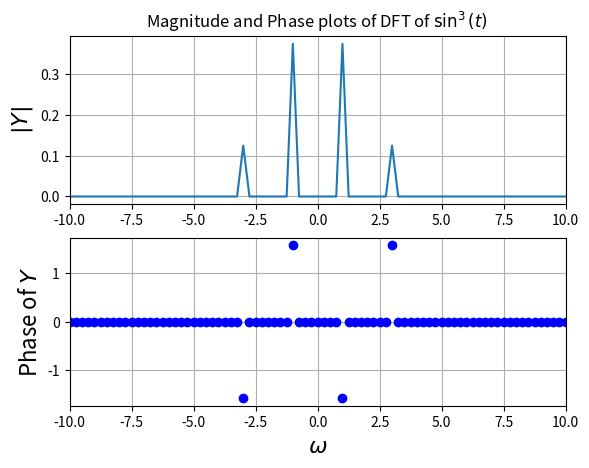
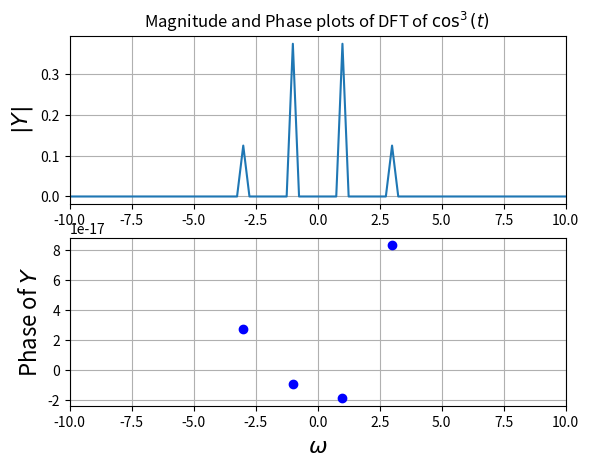
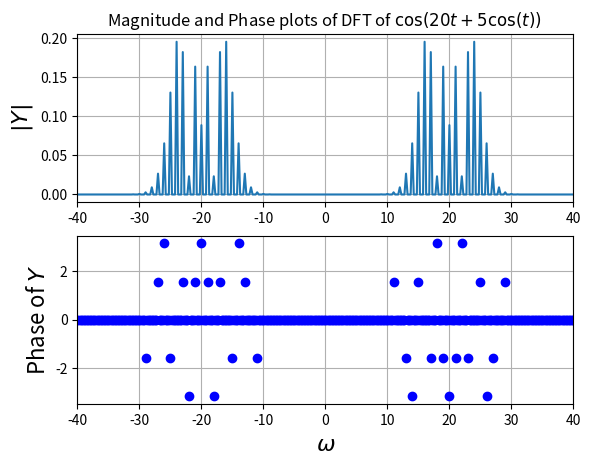
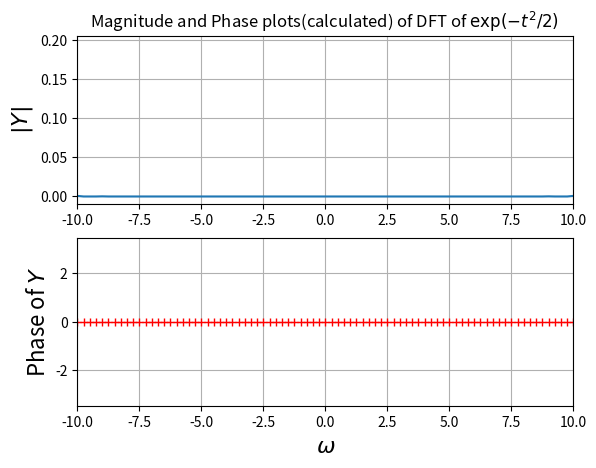
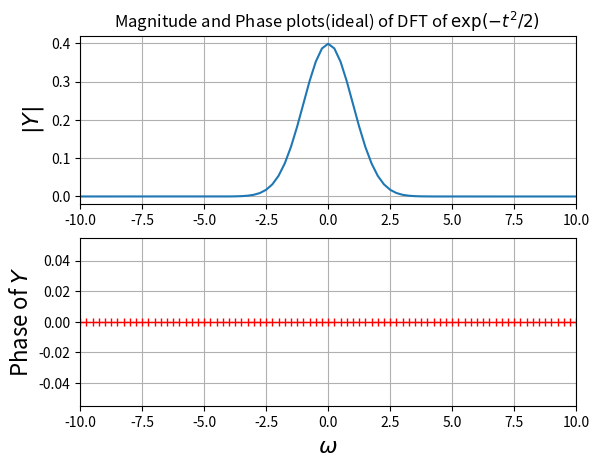

Write the Python code that produced these figures, in order.
'''
SUHAS C
EE20B132
EE2703 - THE APPLIED PROGRAMMING LANGUAGE
ASSIGNMENT 8 - THE DIGITAL FOURIER TRANSFORM
'''

from pylab import *
import numpy as np
import matplotlib.pyplot as plt


x = np.linspace(-4*pi,4*pi,513)[:-1]
w = np.linspace(-64,64,513)[:-1]
y1 = (np.sin(x))**3
Y1 = fftshift(fft(y1))/512

fig,ax = plt.subplots(2)
ax[0].plot(w,abs(Y1))
ax[0].set_xlim([-10,10])
ax[0].set_title(r"Magnitude and Phase plots of DFT of $\sin^3(t)$ ")
ax[0].set_ylabel(r"$|Y|$",size=16)
ax[0].set_xlabel(r"$\omega$",size=16)
ax[0].grid(True)

ii1 = np.where(abs(Y1)<10**-3)
ph = angle(Y1)
ph[ii1] = 0 

ax[1].plot(w,ph,"bo")
ax[1].set_xlim([-10,10])
ax[1].grid(True)
ax[1].set_ylabel(r"Phase of $Y$",size=16)
ax[1].set_xlabel(r"$\omega$",size=16)
plt.show()

x = np.linspace(-4*pi,4*pi,129)[:-1]
w = np.linspace(-16,16,129)[:-1]
y2 = (np.cos(x))**3
Y2 = fftshift(fft(y2))/128

fig,bx = plt.subplots(2)
bx[0].plot(w,abs(Y2))
bx[0].set_xlim([-10,10])
bx[0].grid(True)
bx[0].set_ylabel(r"$|Y|$",size=16)
bx[0].set_xlabel(r"$\omega$",size=16)
bx[0].set_title(r"Magnitude and Phase plots of DFT of $\cos^3(t)$ ")

ii2 = np.where(abs(Y2)>10**-3)

bx[1].plot(w[ii2],angle(Y2[ii2]),"bo")
bx[1].set_xlim([-10,10])
bx[1].grid(True)
bx[1].set_ylabel(r"Phase of $Y$",size=16)
bx[1].set_xlabel(r"$\omega$",size=16)
plt.show()

x = np.linspace(-4*pi,4*pi,513)[:-1]
w = np.linspace(-64,64,513)[:-1]
y1 = cos(20*x + 5*cos(x))
Y1 = fftshift(fft(y1))/512

fig,ax = plt.subplots(2)
ax[0].plot(w,abs(Y1))
ax[0].set_xlim([-40,40])
ax[0].grid(True)
ax[0].set_ylabel(r"$|Y|$",size=16)
ax[0].set_xlabel(r"$\omega$",size=16)
ax[0].set_title(r"Magnitude and Phase plots of DFT of $ \cos(20t +5 \cos(t))$ ")

ii1 = np.where(abs(Y1)<10**-3)
ph = angle(Y1)
ph[ii1] = 0 

ax[1].plot(w,ph,"bo")
ax[1].set_xlim([-40,40])
ax[1].grid(True)
ax[1].set_ylabel(r"Phase of $Y$",size=16)
ax[1].set_xlabel(r"$\omega$",size=16)
plt.show()


def ideal(w):
    return (1/np.sqrt(2*pi)) * (exp((-1*w*w)/2))
def tol(N=128,tol=10**-6):
    T = 8*pi
    N = 128
    error = 10**10
    yold =0
    while error>tol:
        x = np.linspace(-T/2,T/2,N+1)[:-1]
        w = pi* np.linspace(-N/T,N/T,N+1)[:-1]
        Y1 = (T/(2*pi*N)) * fftshift(fft(ifftshift(exp(-x*x/2))))
        error = sum(abs(Y1-ideal(w)))
        yold = Y1
        T = T*2
        N = N*2
    print("max error =" + str(error))

fig,ax = plt.subplots(2)
ax[0].plot(w,abs(Y1))
ax[0].set_xlim([-10,10])
ax[0].grid(True)
ax[0].set_ylabel(r"$|Y|$",size=16)
ax[0].set_xlabel(r"$\omega$",size=16)
ax[0].set_title(r"Magnitude and Phase plots(calculated) of DFT of $ \exp(-t^{2}/2)$ ")

ii1 = np.where(abs(Y1)<10**-3)
ph = angle(Y1)
ph[ii1] =0

ax[1].plot(w,ph,"r+")
ax[1].set_xlim([-10,10])
ax[1].grid(True)
ax[1].set_ylabel(r"Phase of $Y$",size=16)
ax[1].set_xlabel(r"$\omega$",size=16)
plt.show()

fig2,bx = plt.subplots(2)
bx[0].plot(w,abs(ideal(w)))
bx[0].set_xlim([-10,10])
bx[0].grid(True)
bx[0].set_ylabel(r"$|Y|$",size=16)
bx[0].set_xlabel(r"$\omega$",size=16)
bx[0].set_title(r"Magnitude and Phase plots(ideal) of DFT of $ \exp(-t^{2}/2)$ ")
    
bx[1].plot(w,angle(ideal(w)),"r+")
bx[1].set_xlim([-10,10])
bx[1].grid(True)
bx[1].set_ylabel(r"Phase of $Y$",size=16)
bx[1].set_xlabel(r"$\omega$",size=16)
plt.show()
